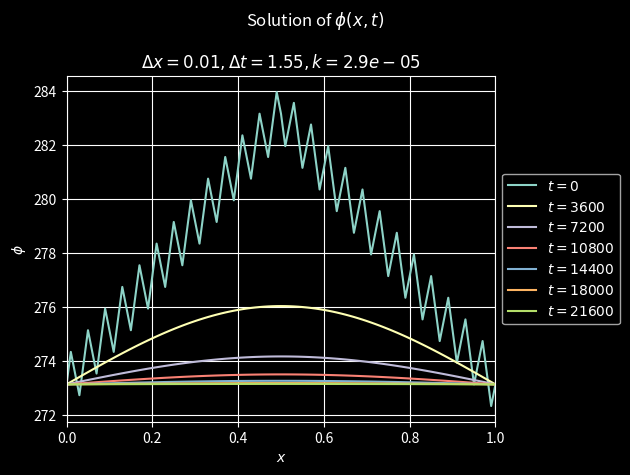

Reproduce this figure in Python.
import matplotlib.pyplot as plt
import numpy as np
from typing import Callable
from math import ceil
plt.style.use('dark_background') # use dark mode style

class Diffusion:
    def __init__(self, 
                 phi0 : Callable[[np.array], np.array], 
                 k : float, c: float, temp0 : float,
                 dx : float, x0 : float, x1 : float):
        # Save numerical parameters
        self.x0 = x0
        self.x1 = x1
        self.phi0 = phi0
        self.k = k
        self.dx = dx
        self.dt = (c * dx**2) / (2*k)
        self.temp0 = temp0

        # Define space domain
        self.nx = int((x1 - x0) / dx) + 1
        self.xs = np.linspace(x0, x1, self.nx)

    def plot_phi(self, phi: np.array, time: float):
        label = rf'$t={int(time)}$'
        plt.plot(self.xs, phi, label=label)

    def diff (self, mult : float, phi_now : np.array) -> np.array:
        phi_new = np.zeros_like(phi_now)
        # Apply boundary condition
        phi_new[0], phi_new[-1] = self.temp0, self.temp0
        # Apply scheme
        phi_new[1:-1] = phi_now[1:-1] + \
            mult * (phi_now[2:] - 2 * phi_now[1:-1] + phi_now[:-2])
        return phi_new
    
    def solve(self, t0 : float, t1 : float, display_time):
        # Define multiplification
        mult = self.k * self.dt / self.dx ** 2

        # Initialize time and streamfunction
        t = t0
        phi_now = self.phi0(self.xs)

        # Plot initial condition
        plt.figure(); plt.clf()
        self.plot_phi(phi_now, 0)

        # Iterate and apply numerical scheme
        while (t < t1):
            # Call diffusion
            phi_new = self.diff(mult, phi_now)

            # Swap values
            phi_now[:] = phi_new[:]

            # Update time
            t += self.dt

            # Plot given condition
            if ((t - t0) % display_time) < self.dt:
                self.plot_phi(phi_now, t)

        # Decorate plot
        self.decorate_plot()

    def decorate_plot(self):
        # Decorate plot
        plt.suptitle(rf'Solution of $\phi(x,t)$')
        plt.title(fr'$\Delta x= {self.dx :.2f}, \Delta t={self.dt :.2f}, k={self.k}$')
        plt.legend(loc='center left', bbox_to_anchor=(1, 0.5))
        plt.xlim(self.x0, self.x1)
        plt.grid(); plt.xlabel(r'$x$'); plt.ylabel(r'$\phi$')
        plt.tight_layout()
            
if __name__ == '__main__':
    # Define streamfunction initial condition, phi(x, 0)
    def phi0 (x : np.array) -> np.array:
        # Initialize with zeroes
        out = np.zeros_like(x)
        # First case
        idxs = (x >= 0) & (x <= 0.5)
        out[idxs] = 273.15 + 20 * x[idxs] + np.sin(50 * np.pi * x[idxs])
        # Second case
        idxs = (x > 0.5) & (x <= 1)
        out[idxs] = 273.15 + 20 - 20 * x[idxs] + np.sin(50 * np.pi * x[idxs])
        return out
        
    # Define space and time domain, and diffusion coefficient
    x0, x1  = 0, 1      # [m]
    dx      = 0.01
    t0, t1  = 0, 6 * 60 * 60
    k       = 2.9e-5    # [m^2/s]
    c       = 0.9       # Courant number
    temp0   = 273.15    # imposed temperature in the boundary

    # Solve by linear interpolation
    advc = Diffusion(phi0=phi0, k=k, dx=dx, x0=x0, x1=x1, c=c, temp0=temp0)
    advc.solve(t0, t1, display_time=1 * 60 * 60)

    # Display results
    plt.show()
